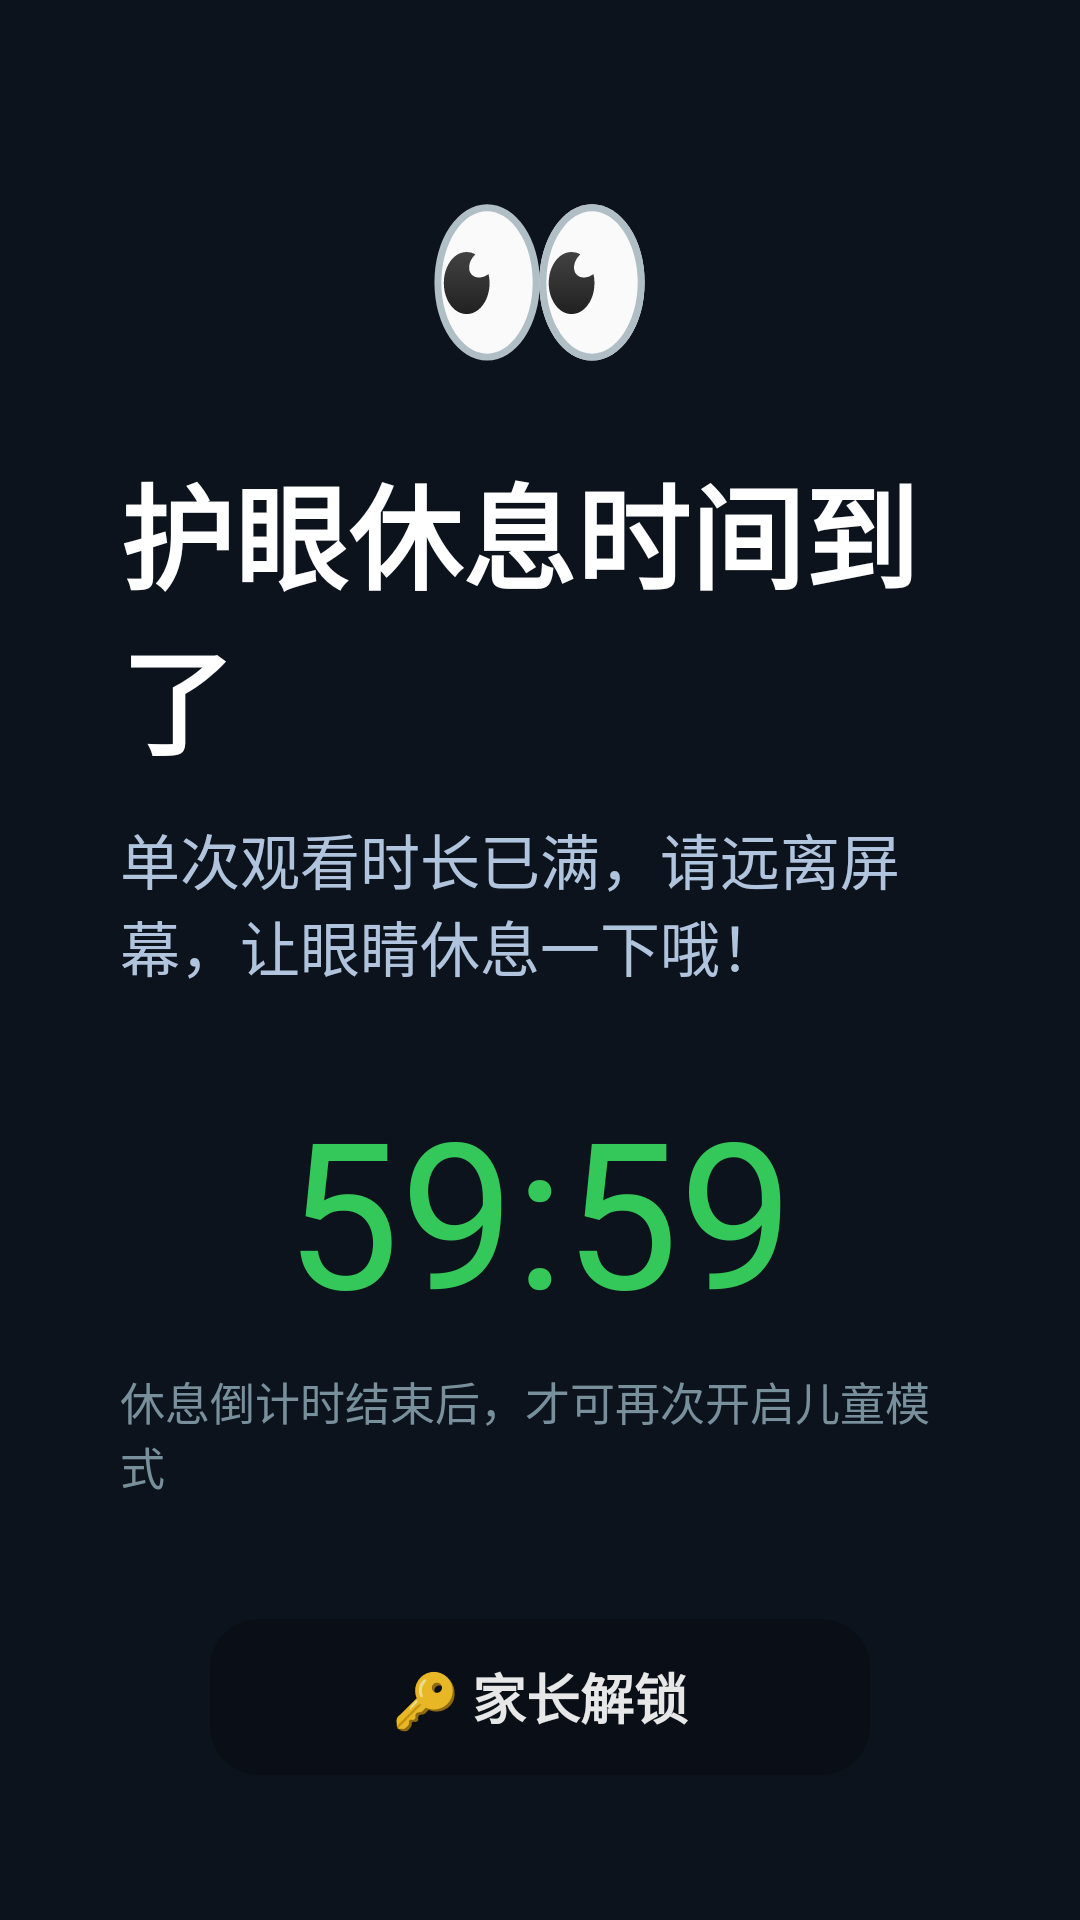

Reconstruct the res/layout file that produces this screen, plus the resources it refers to.
<!-- AndroidManifest.xml: activity theme android:Theme.NoTitleBar.Fullscreen -->
<!-- res/layout/activity_child_rest.xml -->
<?xml version="1.0" encoding="utf-8"?>
<FrameLayout xmlns:android="http://schemas.android.com/apk/res/android"
    android:id="@+id/rest_root"
    android:layout_width="match_parent"
    android:layout_height="match_parent"
    android:background="#FF0D131D"
    android:focusable="true"
    android:focusableInTouchMode="true">

    <LinearLayout
        android:layout_width="wrap_content"
        android:layout_height="wrap_content"
        android:layout_gravity="center"
        android:gravity="center"
        android:orientation="vertical"
        android:padding="40dp">

        <TextView
            android:layout_width="wrap_content"
            android:layout_height="wrap_content"
            android:text="👀"
            android:textSize="64sp" />

        <TextView
            android:id="@+id/tv_rest_title"
            android:layout_width="wrap_content"
            android:layout_height="wrap_content"
            android:layout_marginTop="16dp"
            android:text="护眼休息时间到了"
            android:textColor="#FFFFFFFF"
            android:textSize="38sp"
            android:textStyle="bold" />

        <TextView
            android:id="@+id/tv_rest_message"
            android:layout_width="wrap_content"
            android:layout_height="wrap_content"
            android:layout_marginTop="12dp"
            android:text="单次观看时长已满，请远离屏幕，让眼睛休息一下哦！"
            android:textColor="#B0C4DE"
            android:textSize="20sp" />

        
        <TextView
            android:id="@+id/tv_rest_countdown"
            android:layout_width="wrap_content"
            android:layout_height="wrap_content"
            android:layout_marginTop="28dp"
            android:text="59:59"
            android:textColor="#34C759"
            android:textSize="68sp"
            android:fontFamily="sans-serif-thin"
            android:textStyle="bold" />

        <TextView
            android:id="@+id/tv_rest_hint"
            android:layout_width="wrap_content"
            android:layout_height="wrap_content"
            android:layout_marginTop="8dp"
            android:text="休息倒计时结束后，才可再次开启儿童模式"
            android:textColor="#78909C"
            android:textSize="15sp" />

        <Button
            android:id="@+id/btn_parent_unlock"
            android:layout_width="220dp"
            android:layout_height="52dp"
            android:layout_marginTop="40dp"
            android:background="@drawable/emotn_card_bg"
            android:text="🔑 家长解锁"
            android:textColor="@color/menu_item_text_color"
            android:textStyle="bold"
            android:textSize="18sp"
            android:focusable="true" />

    </LinearLayout>

</FrameLayout>
<!-- resources referenced by this layout -->
<resources>
  <!-- drawable emotn_card_bg (drawable) -->
  <?xml version="1.0" encoding="utf-8"?>
  <selector xmlns:android="http://schemas.android.com/apk/res/android">
      <item android:state_focused="true">
          <shape android:shape="rectangle">
              <solid android:color="#FFFFFFFF" />
              <corners android:radius="16dp" />
              <stroke android:width="3dp" android:color="#FFFFFFFF" />
          </shape>
      </item>
      <item>
          <shape android:shape="rectangle">
              <solid android:color="#33000000" />
              <corners android:radius="16dp" />
          </shape>
      </item>
  </selector>
</resources>
